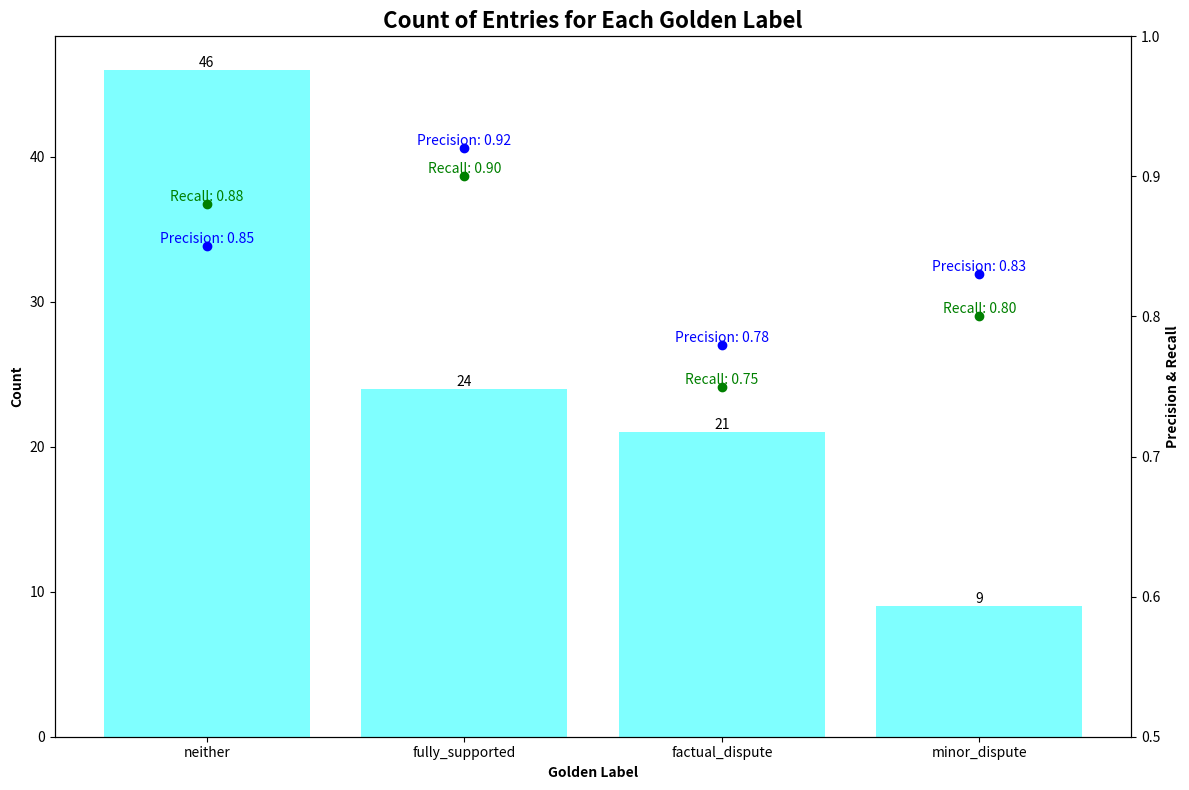

Recreate this plot in Python.
import matplotlib.pyplot as plt
import pandas as pd
import numpy as np

# Create sample data
np.random.seed(42)
items_new = pd.DataFrame({
    'golden_label': np.random.choice(
        ['neither', 'fully_supported', 'factual_dispute', 'minor_dispute'],
        size=100,
        p=[0.4, 0.3, 0.2, 0.1]
    )
})

# Sample metrics (normally these would be calculated)
precision_neither = 0.85
precision_fully_supported = 0.92
precision_factual_dispute = 0.78
precision_minor_dispute = 0.83

recall_neither = 0.88
recall_fully_supported = 0.90
recall_factual_dispute = 0.75
recall_minor_dispute = 0.80

# Step 1: Determine the count of occurrences
label_counts = items_new['golden_label'].value_counts()

# Step 2: Compute precision metrics for each tag
precision_metrics = {
    'neither': precision_neither,
    'fully_supported': precision_fully_supported,
    'factual_dispute': precision_factual_dispute,
    'minor_dispute': precision_minor_dispute
}

# Step 3: Calculate recall metrics for each tag
recall_metrics = {
    'neither': recall_neither,
    'fully_supported': recall_fully_supported,
    'factual_dispute': recall_factual_dispute,
    'minor_dispute': recall_minor_dispute
}

# Enlarge the plot size
fig, ax1 = plt.subplots(figsize=(12, 8))  # Made slightly larger to accommodate labels

# Create bars for the count of occurrences for each label
bars = ax1.bar(label_counts.index, label_counts.values, color='cyan', alpha=0.5)

# Embed numerical values for the counts of each bar
for bar in bars:
    height = bar.get_height()
    ax1.text(bar.get_x() + bar.get_width() / 2, height, 
             f'{int(height)}', ha='center', va='bottom')

# Assign labels and a title
ax1.set_xlabel('Golden Label', fontweight='bold')
ax1.set_ylabel('Count', fontweight='bold')
ax1.set_title('Count of Entries for Each Golden Label', fontweight='bold', fontsize=16)

# Incorporate a second y-axis
ax2 = ax1.twinx()

# Connect precision metrics and annotate explicitly with scalar conversion
for label, precision in precision_metrics.items():
    x_pos = label
    y_pos = float(precision)
    ax2.plot(x_pos, y_pos, marker='o', color='blue')
    ax2.text(x_pos, y_pos, f'Precision: {y_pos:.2f}', ha='center', va='bottom', color='blue')

# Connect recall metrics and annotate explicitly with scalar conversion
for label, recall in recall_metrics.items():
    x_pos = label
    y_pos = float(recall)
    ax2.plot(x_pos, y_pos, marker='o', color='green')
    ax2.text(x_pos, y_pos, f'Recall: {y_pos:.2f}', ha='center', va='bottom', color='green')



# Set y-axis label and range
ax2.set_ylabel('Precision & Recall', fontweight='bold')
ax2.set_ylim(0.5, 1.0)  # Adjust based on your actual metrics range

# Adjust layout to prevent label cutoff
plt.tight_layout()

plt.show()
